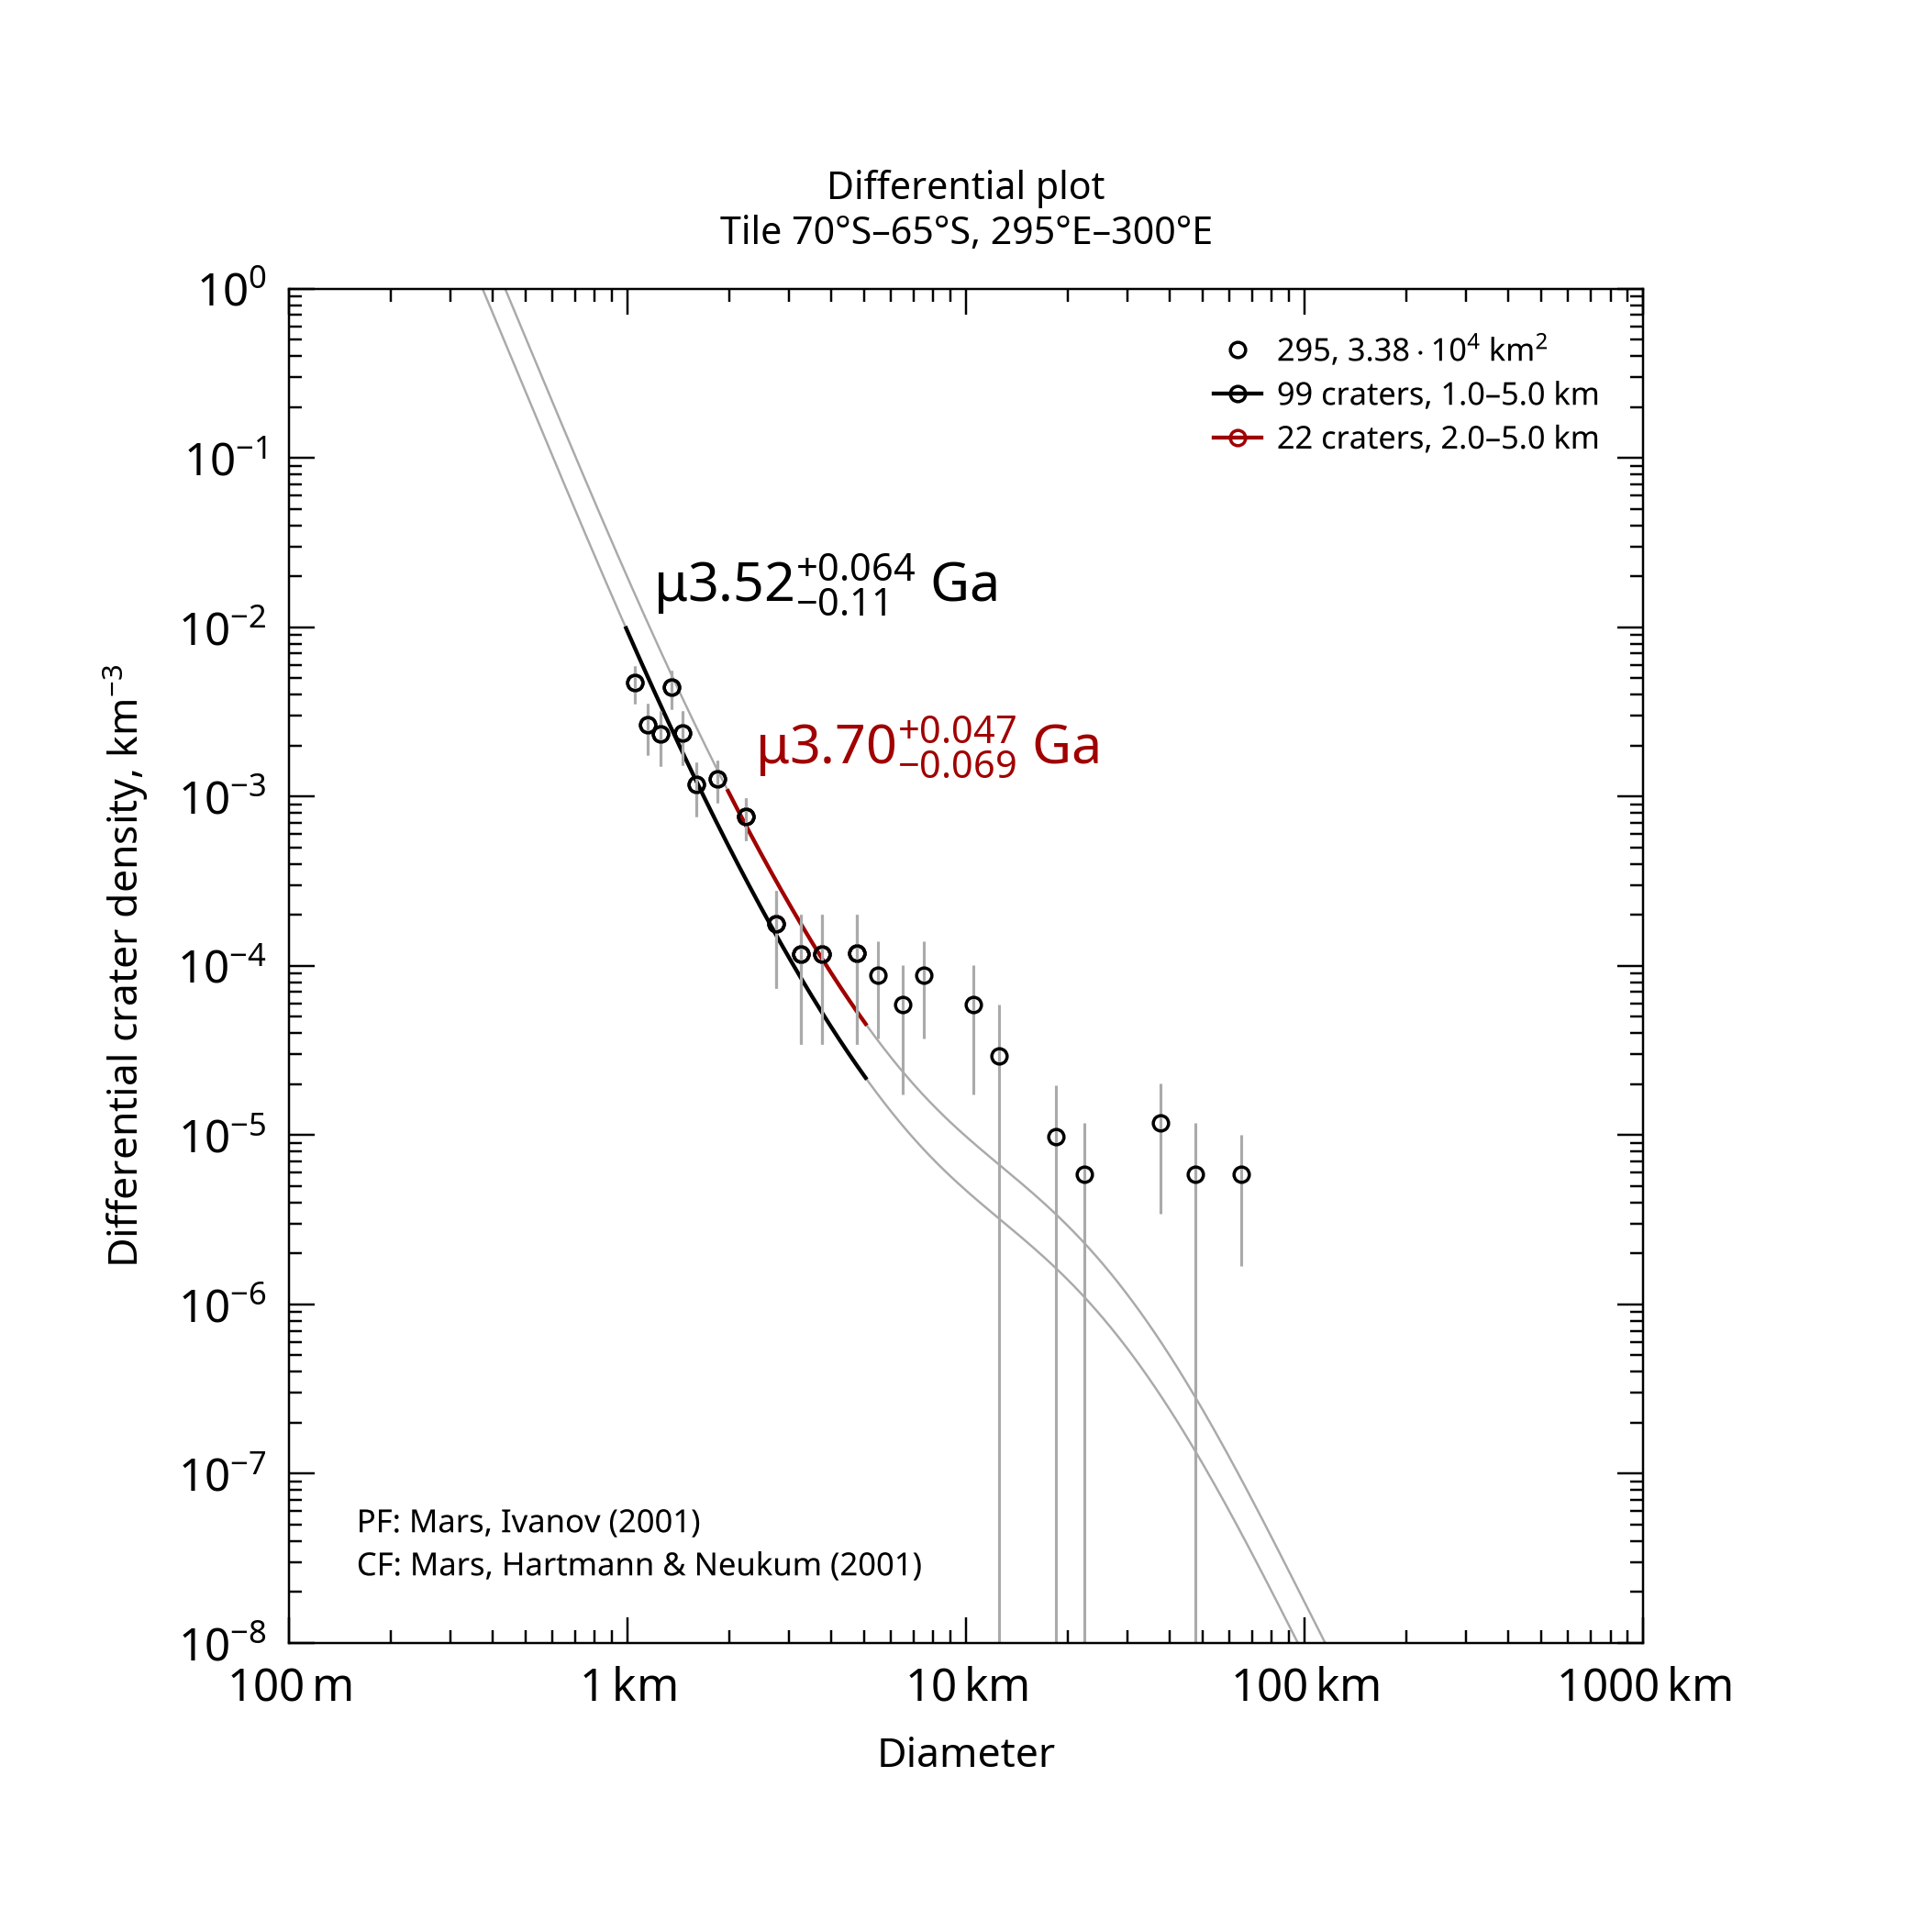

Data behind this chart, as committed beside it:
, , , , , , , , , , , , , , , , , , , , Formatted values [paste MathML into Word…
, , , , , , , , , , , , , , , , , , , , , MathML, , Latex
Name, Area, Binning, d_min, d_max, Method, Resurf, N, N_event, Age, Age-, Age+, a0, a0-, a0+, N(1), N(1)-, N(1)+, Source, , Range, Age, N(1), Age
295, 33850, pseudo-log, 1, 5, d-fit, 0, 99.0, 99, 3.52, 3.4, 3.58, -2.53, -2.653, -2.435, 2.95e-03, 2.23e-03, 3.68e-03, tiles_scc/tile_lat-70_lon+295.scc, , 1.0–5.0 km, <math xmlns="http://www.w3.org/1998/Math…, <math xmlns="http://www.w3.org/1998/Math…, $\mu3.52^{+0.064}_{-0.11}$ Ga
295, 33850, pseudo-log, 2, 5, d-fit, 0, 22.0, 22, 3.7, 3.63, 3.74, -2.211, -2.35, -2.106, 6.15e-03, 4.46e-03, 7.83e-03, tiles_scc/tile_lat-70_lon+295.scc, , 2.0–5.0 km, <math xmlns="http://www.w3.org/1998/Math…, <math xmlns="http://www.w3.org/1998/Math…, $\mu3.70^{+0.047}_{-0.069}$ Ga
